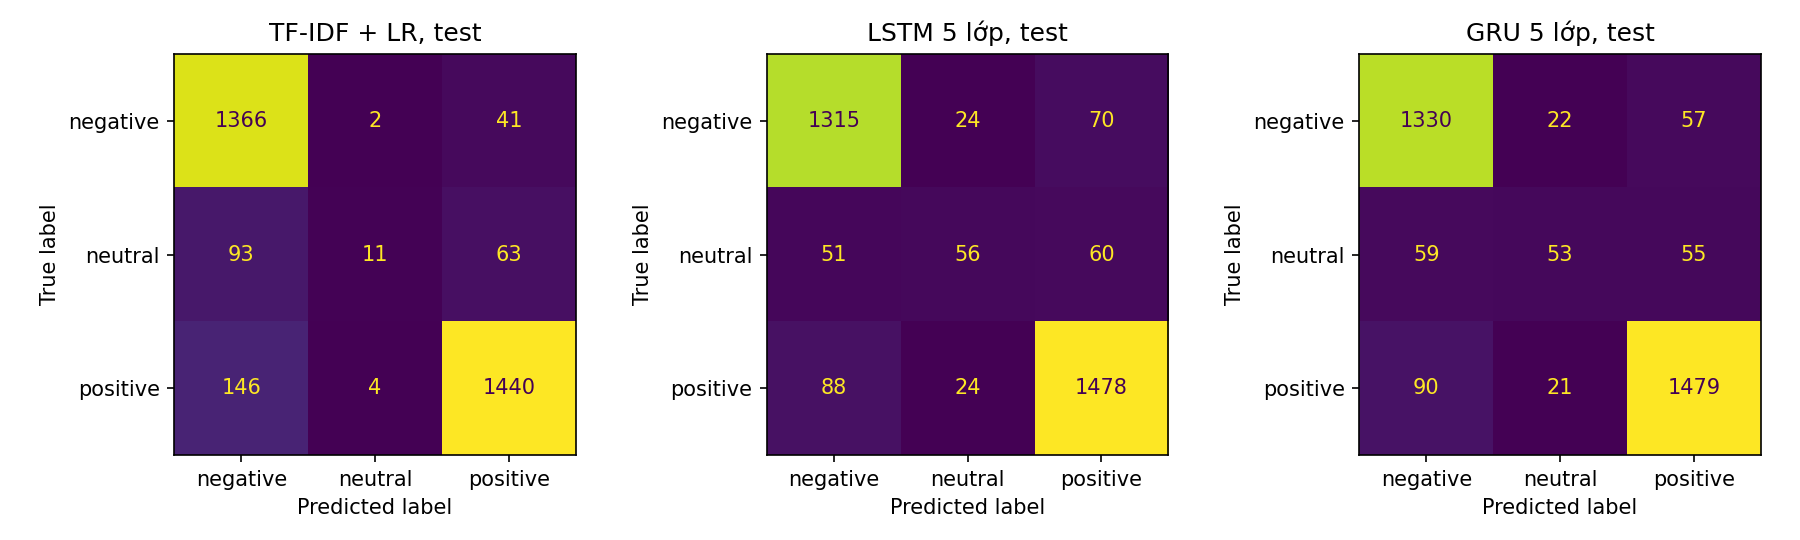

The data file committed next to this chart (first rows):
model, accuracy, precision_macro, recall_macro, f1_macro, f1_negative, f1_neutral, f1_positive
LSTM 5 lớp, 0.8999, 0.7873, 0.7327, 0.7521, 0.9186, 0.4133, 0.9243
GRU 5 lớp, 0.904, 0.7936, 0.7305, 0.7513, 0.9211, 0.403, 0.9299
TF-IDF + LR, 0.8898, 0.8103, 0.647, 0.6483, 0.9064, 0.1196, 0.919
